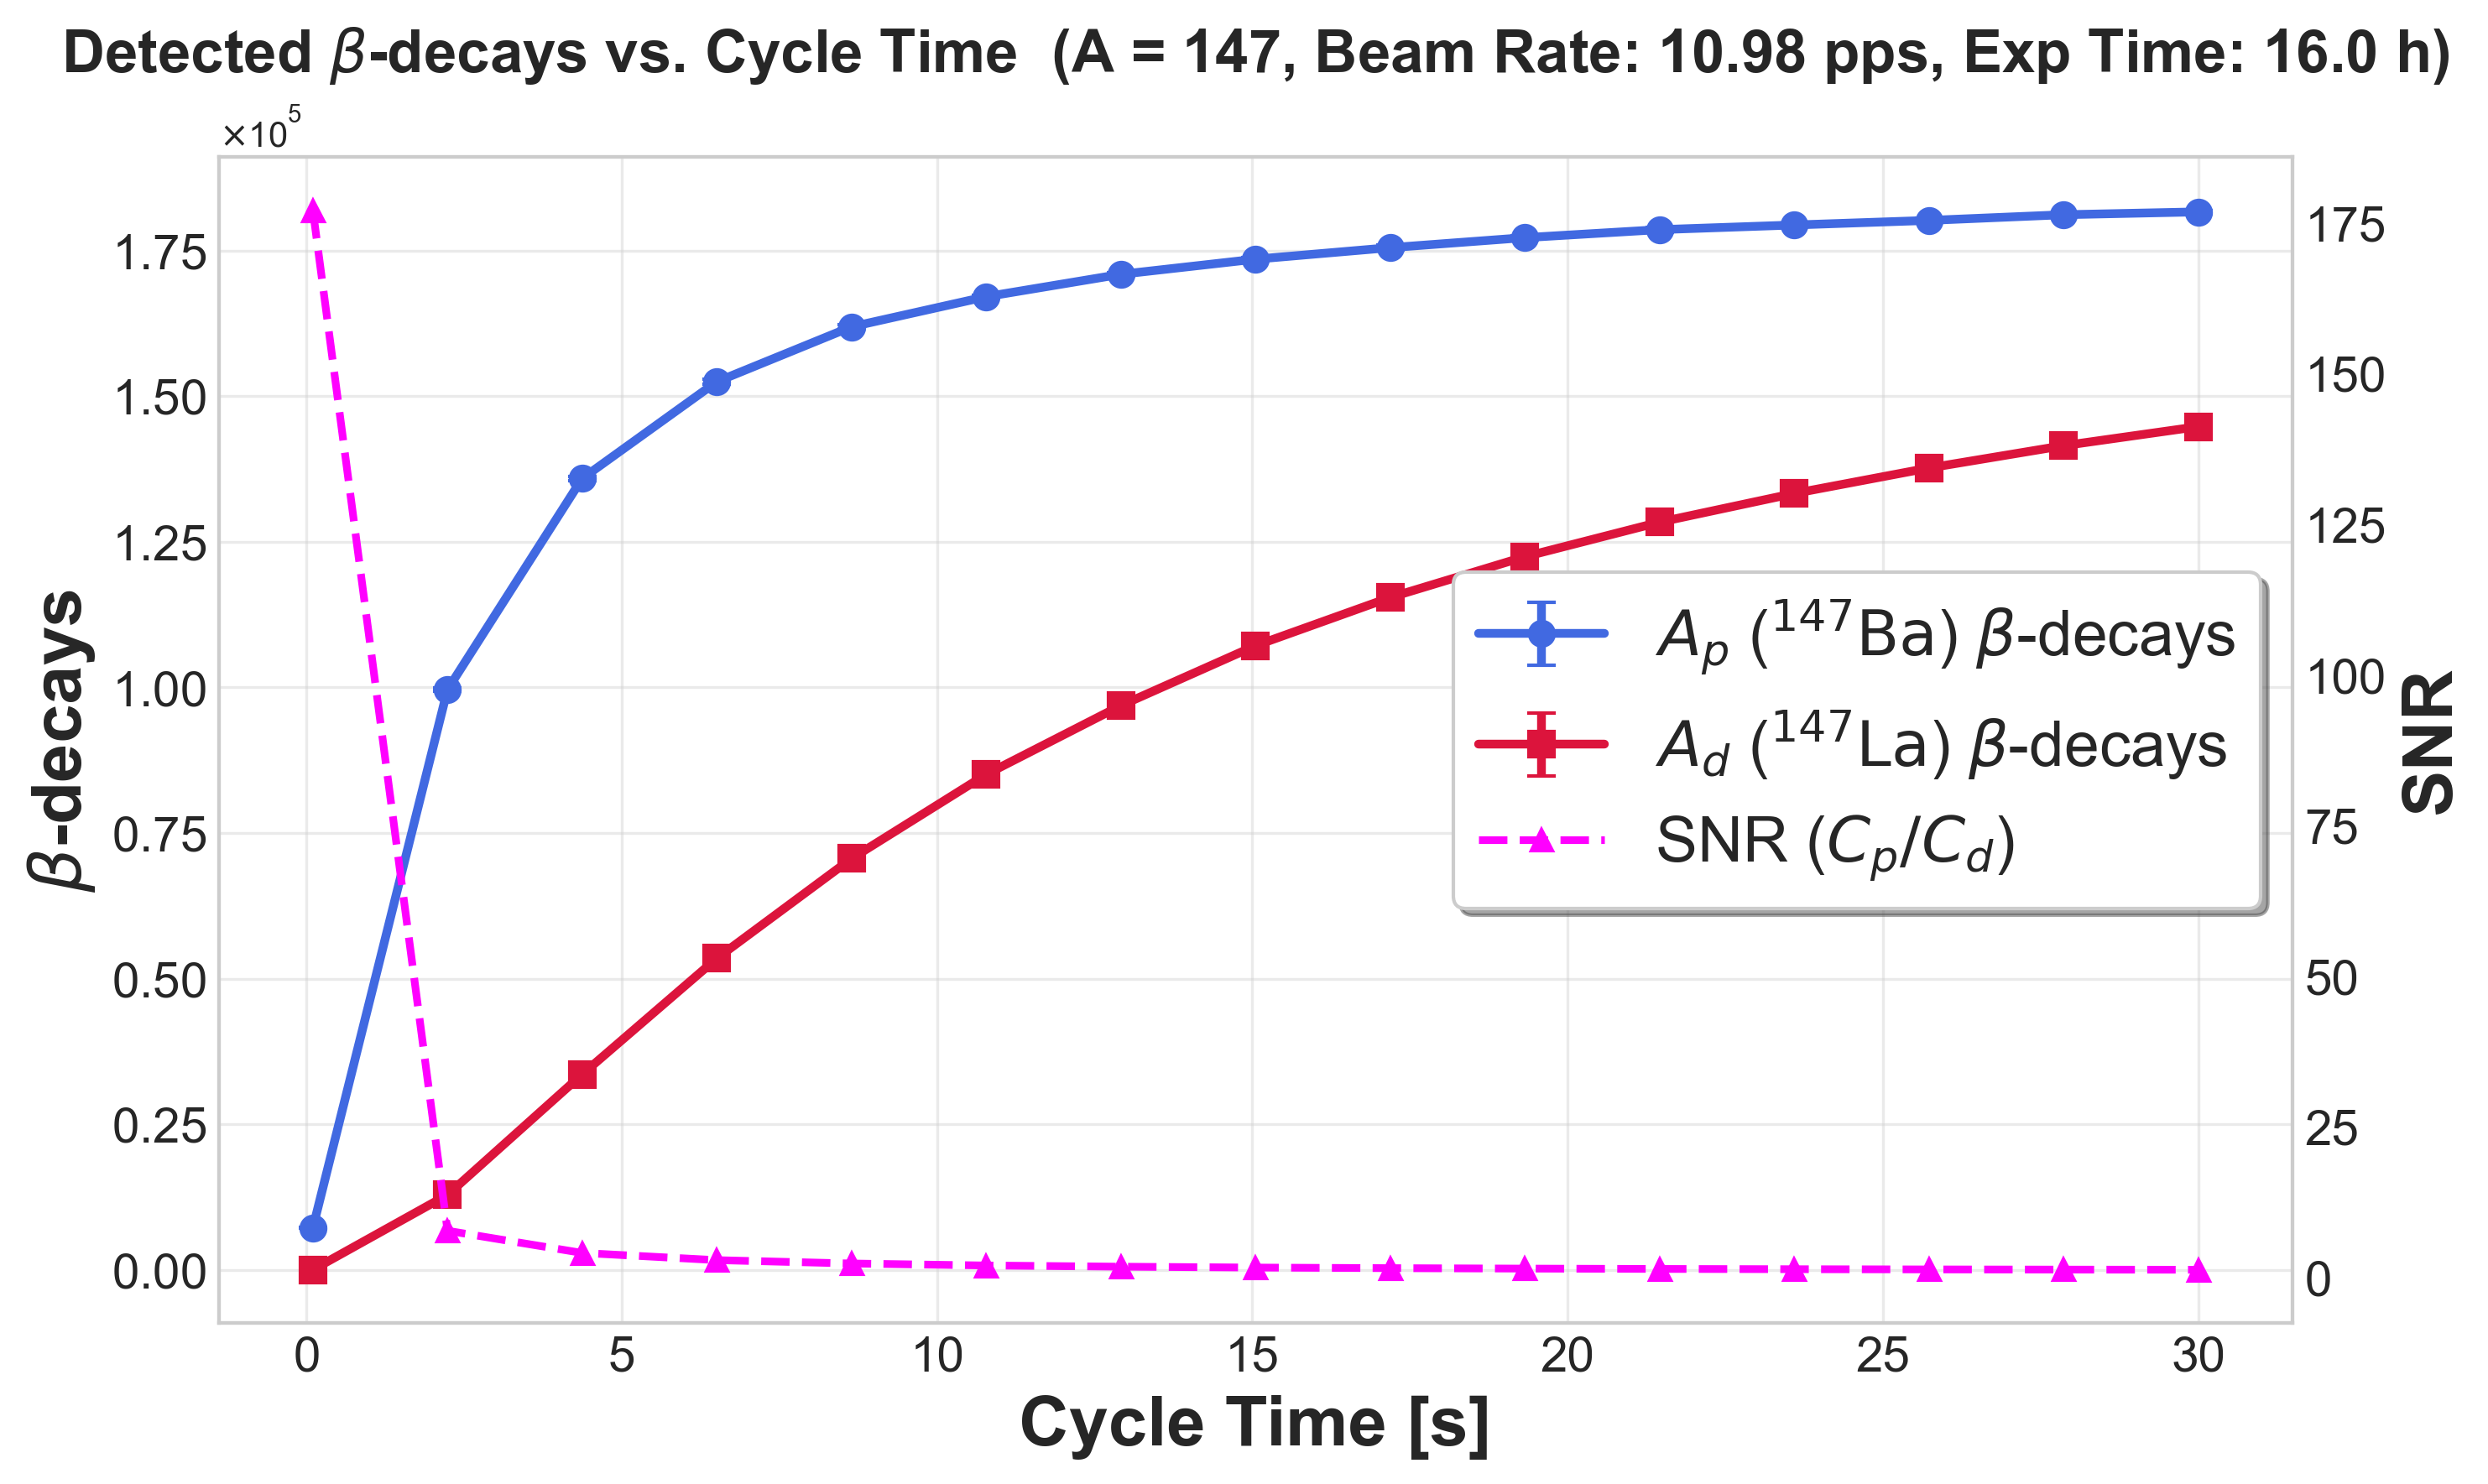

Values plotted in this chart, from the file beside it:
cycle_time_s, parent_mean, parent_std, daughter_mean, daughter_std
0.1, 7225, 57.78, 40.8, 4.915
2.236, 99638, 268.6, 12899, 129.7
4.371, 135863, 361.8, 33584, 163.5
6.507, 152483, 381.4, 53495, 215.4
8.643, 161909, 354.9, 70616, 124.9
10.78, 167078, 290.1, 85064, 320
12.91, 170919, 318.4, 96881, 263.4
15.05, 173517, 322.7, 107165, 276.8
17.19, 175493, 446, 115443, 335.7
19.32, 177213, 367.3, 122438, 407.4
21.46, 178584, 457.5, 128365, 299.5
23.59, 179383, 276.8, 133299, 287
25.73, 180172, 369.4, 137666, 393.3
27.86, 181145, 330.2, 141501, 354.5
30.0, 181634, 281.9, 144766, 466.5
